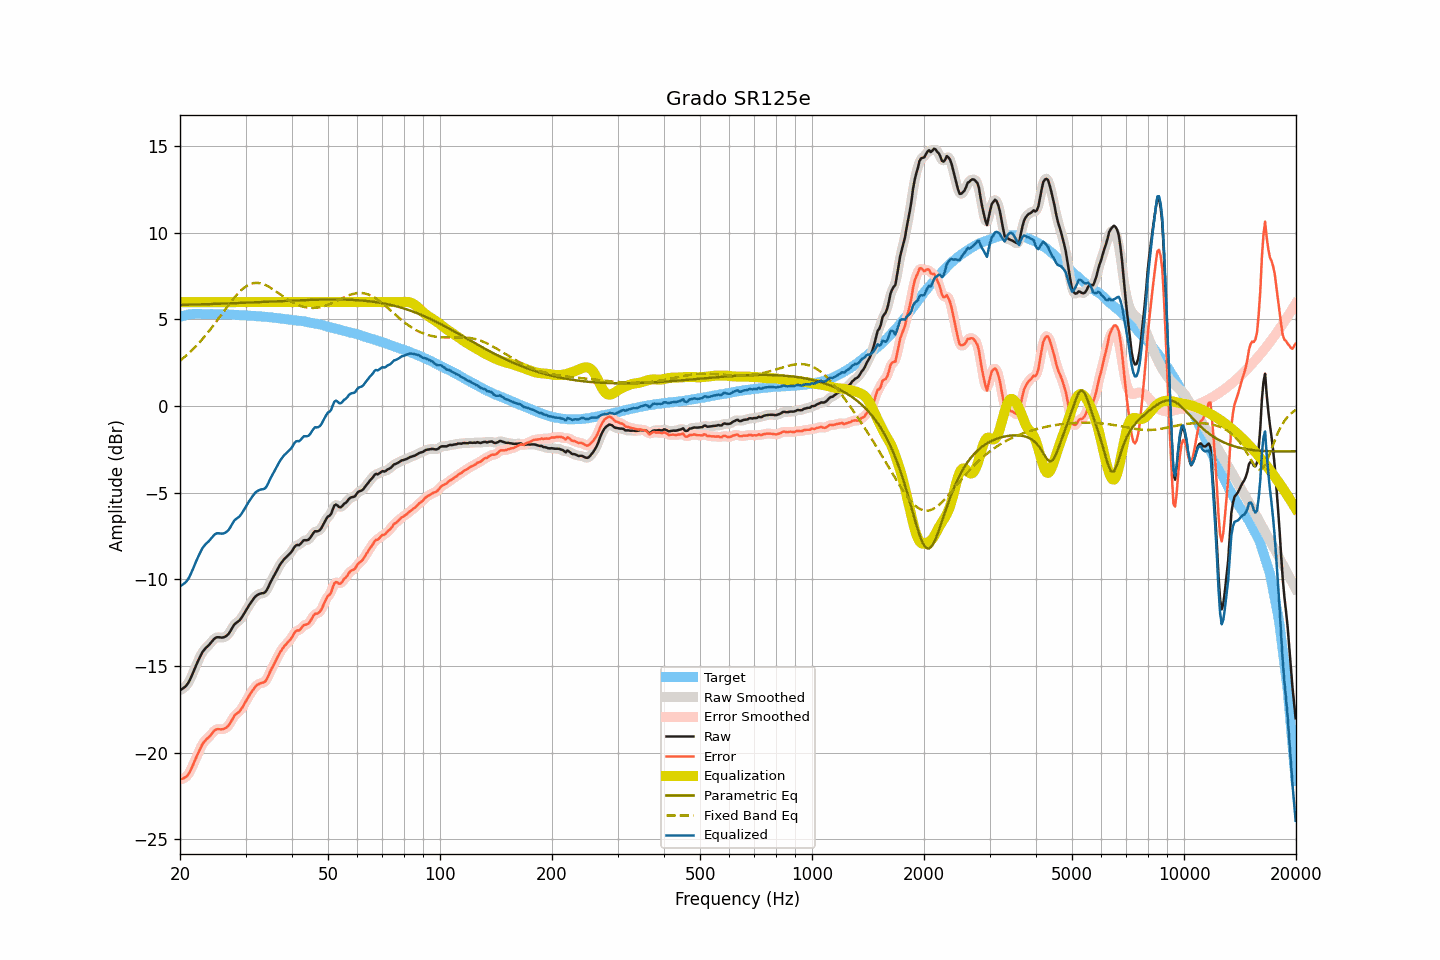

Data behind this chart, as committed beside it:
frequency, raw, smoothed, error, error_smoothed, equalization, parametric_eq, fixed_band_eq, equalized_raw, equalized_smoothed, target
20.00, -16.40, -16.39, -21.55, -21.54, 6.00, 5.84, 2.62, -10.40, -10.39, 5.15
20.20, -16.34, -16.35, -21.52, -21.53, 6.00, 5.84, 2.69, -10.34, -10.35, 5.18
20.40, -16.28, -16.29, -21.49, -21.50, 6.00, 5.84, 2.77, -10.28, -10.29, 5.21
20.61, -16.21, -16.21, -21.44, -21.44, 6.00, 5.85, 2.85, -10.21, -10.21, 5.23
20.81, -16.12, -16.12, -21.38, -21.37, 6.00, 5.85, 2.93, -10.12, -10.12, 5.26
21.02, -15.99, -15.99, -21.28, -21.27, 6.00, 5.85, 3.01, -9.99, -9.99, 5.29
21.23, -15.83, -15.82, -21.13, -21.12, 6.00, 5.85, 3.10, -9.83, -9.82, 5.30
21.44, -15.63, -15.63, -20.93, -20.94, 6.00, 5.86, 3.19, -9.63, -9.63, 5.31
21.66, -15.41, -15.41, -20.73, -20.73, 6.00, 5.86, 3.28, -9.41, -9.41, 5.32
21.87, -15.19, -15.19, -20.50, -20.51, 6.00, 5.86, 3.37, -9.19, -9.19, 5.31
22.09, -14.97, -14.97, -20.29, -20.29, 6.00, 5.86, 3.46, -8.97, -8.97, 5.32
22.31, -14.76, -14.76, -20.08, -20.08, 6.00, 5.87, 3.56, -8.76, -8.76, 5.32
22.54, -14.56, -14.56, -19.89, -19.88, 6.00, 5.87, 3.66, -8.56, -8.56, 5.32
22.76, -14.37, -14.37, -19.69, -19.69, 6.00, 5.87, 3.77, -8.37, -8.37, 5.32
22.99, -14.19, -14.20, -19.50, -19.52, 6.00, 5.88, 3.87, -8.19, -8.20, 5.31
23.22, -14.07, -14.07, -19.38, -19.38, 6.00, 5.88, 3.98, -8.07, -8.07, 5.31
23.45, -13.96, -13.96, -19.27, -19.27, 6.00, 5.88, 4.09, -7.96, -7.96, 5.31
23.69, -13.87, -13.87, -19.18, -19.18, 6.00, 5.88, 4.21, -7.87, -7.87, 5.31
23.92, -13.79, -13.78, -19.10, -19.09, 6.00, 5.89, 4.32, -7.79, -7.78, 5.31
24.16, -13.68, -13.68, -19.00, -18.99, 6.00, 5.89, 4.44, -7.68, -7.68, 5.32
24.40, -13.57, -13.57, -18.88, -18.88, 6.00, 5.89, 4.56, -7.57, -7.57, 5.32
24.65, -13.46, -13.46, -18.77, -18.77, 6.00, 5.90, 4.68, -7.46, -7.46, 5.31
24.89, -13.38, -13.39, -18.68, -18.69, 6.00, 5.90, 4.80, -7.38, -7.39, 5.30
25.14, -13.34, -13.35, -18.64, -18.65, 6.00, 5.90, 4.93, -7.34, -7.35, 5.30
25.39, -13.34, -13.34, -18.64, -18.64, 6.00, 5.91, 5.05, -7.34, -7.34, 5.30
25.65, -13.35, -13.35, -18.65, -18.65, 6.00, 5.91, 5.18, -7.35, -7.35, 5.30
25.91, -13.36, -13.36, -18.65, -18.65, 6.00, 5.91, 5.31, -7.36, -7.36, 5.29
26.16, -13.35, -13.35, -18.64, -18.64, 6.00, 5.92, 5.44, -7.35, -7.35, 5.29
26.43, -13.31, -13.31, -18.60, -18.60, 6.00, 5.92, 5.56, -7.31, -7.31, 5.29
26.69, -13.25, -13.25, -18.54, -18.54, 6.00, 5.92, 5.69, -7.25, -7.25, 5.29
26.96, -13.17, -13.16, -18.46, -18.45, 6.00, 5.93, 5.81, -7.17, -7.16, 5.29
27.23, -13.04, -13.03, -18.33, -18.32, 6.00, 5.93, 5.93, -7.04, -7.03, 5.28
27.50, -12.88, -12.88, -18.16, -18.16, 6.00, 5.93, 6.05, -6.88, -6.88, 5.28
27.77, -12.72, -12.72, -17.99, -18.00, 6.00, 5.94, 6.17, -6.72, -6.72, 5.27
28.05, -12.58, -12.60, -17.85, -17.87, 6.00, 5.94, 6.28, -6.58, -6.60, 5.27
28.33, -12.51, -12.51, -17.77, -17.77, 6.00, 5.94, 6.39, -6.51, -6.51, 5.26
28.62, -12.44, -12.44, -17.70, -17.69, 6.00, 5.95, 6.50, -6.44, -6.44, 5.26
28.90, -12.37, -12.36, -17.63, -17.61, 6.00, 5.95, 6.59, -6.37, -6.36, 5.26
29.19, -12.25, -12.25, -17.49, -17.50, 6.00, 5.96, 6.68, -6.25, -6.25, 5.24
29.48, -12.11, -12.11, -17.36, -17.36, 6.00, 5.96, 6.76, -6.11, -6.11, 5.25
29.78, -11.95, -11.95, -17.19, -17.20, 6.00, 5.96, 6.84, -5.95, -5.95, 5.24
30.08, -11.79, -11.80, -17.03, -17.03, 6.00, 5.97, 6.90, -5.79, -5.80, 5.24
30.38, -11.64, -11.64, -16.87, -16.87, 6.00, 5.97, 6.97, -5.64, -5.64, 5.23
30.68, -11.49, -11.49, -16.72, -16.72, 6.00, 5.98, 7.01, -5.49, -5.49, 5.23
30.99, -11.35, -11.35, -16.56, -16.57, 6.00, 5.98, 7.05, -5.35, -5.35, 5.21
31.30, -11.22, -11.22, -16.43, -16.43, 6.00, 5.98, 7.08, -5.22, -5.22, 5.21
31.61, -11.09, -11.09, -16.30, -16.30, 6.00, 5.99, 7.10, -5.09, -5.09, 5.21
31.93, -10.98, -10.99, -16.18, -16.19, 6.00, 5.99, 7.11, -4.98, -4.99, 5.20
32.24, -10.91, -10.91, -16.09, -16.10, 6.00, 6.00, 7.11, -4.91, -4.91, 5.18
32.57, -10.86, -10.86, -16.04, -16.04, 6.00, 6.00, 7.10, -4.86, -4.86, 5.18
32.89, -10.82, -10.83, -16.00, -16.00, 6.00, 6.00, 7.09, -4.82, -4.83, 5.18
33.22, -10.80, -10.81, -15.97, -15.98, 6.00, 6.01, 7.06, -4.80, -4.81, 5.17
33.55, -10.79, -10.78, -15.95, -15.95, 6.00, 6.01, 7.03, -4.79, -4.78, 5.16
33.89, -10.74, -10.72, -15.89, -15.88, 6.00, 6.02, 6.99, -4.74, -4.72, 5.15
34.23, -10.61, -10.60, -15.76, -15.75, 6.00, 6.02, 6.95, -4.61, -4.60, 5.15
34.57, -10.43, -10.43, -15.56, -15.56, 6.00, 6.03, 6.90, -4.43, -4.43, 5.13
34.92, -10.22, -10.24, -15.34, -15.36, 6.00, 6.03, 6.85, -4.22, -4.24, 5.12
35.27, -10.04, -10.05, -15.16, -15.16, 6.00, 6.03, 6.79, -4.04, -4.05, 5.12
35.62, -9.87, -9.87, -14.98, -14.97, 6.00, 6.04, 6.73, -3.87, -3.87, 5.10
35.97, -9.71, -9.70, -14.80, -14.80, 6.00, 6.04, 6.67, -3.71, -3.70, 5.09
... 635 more rows
